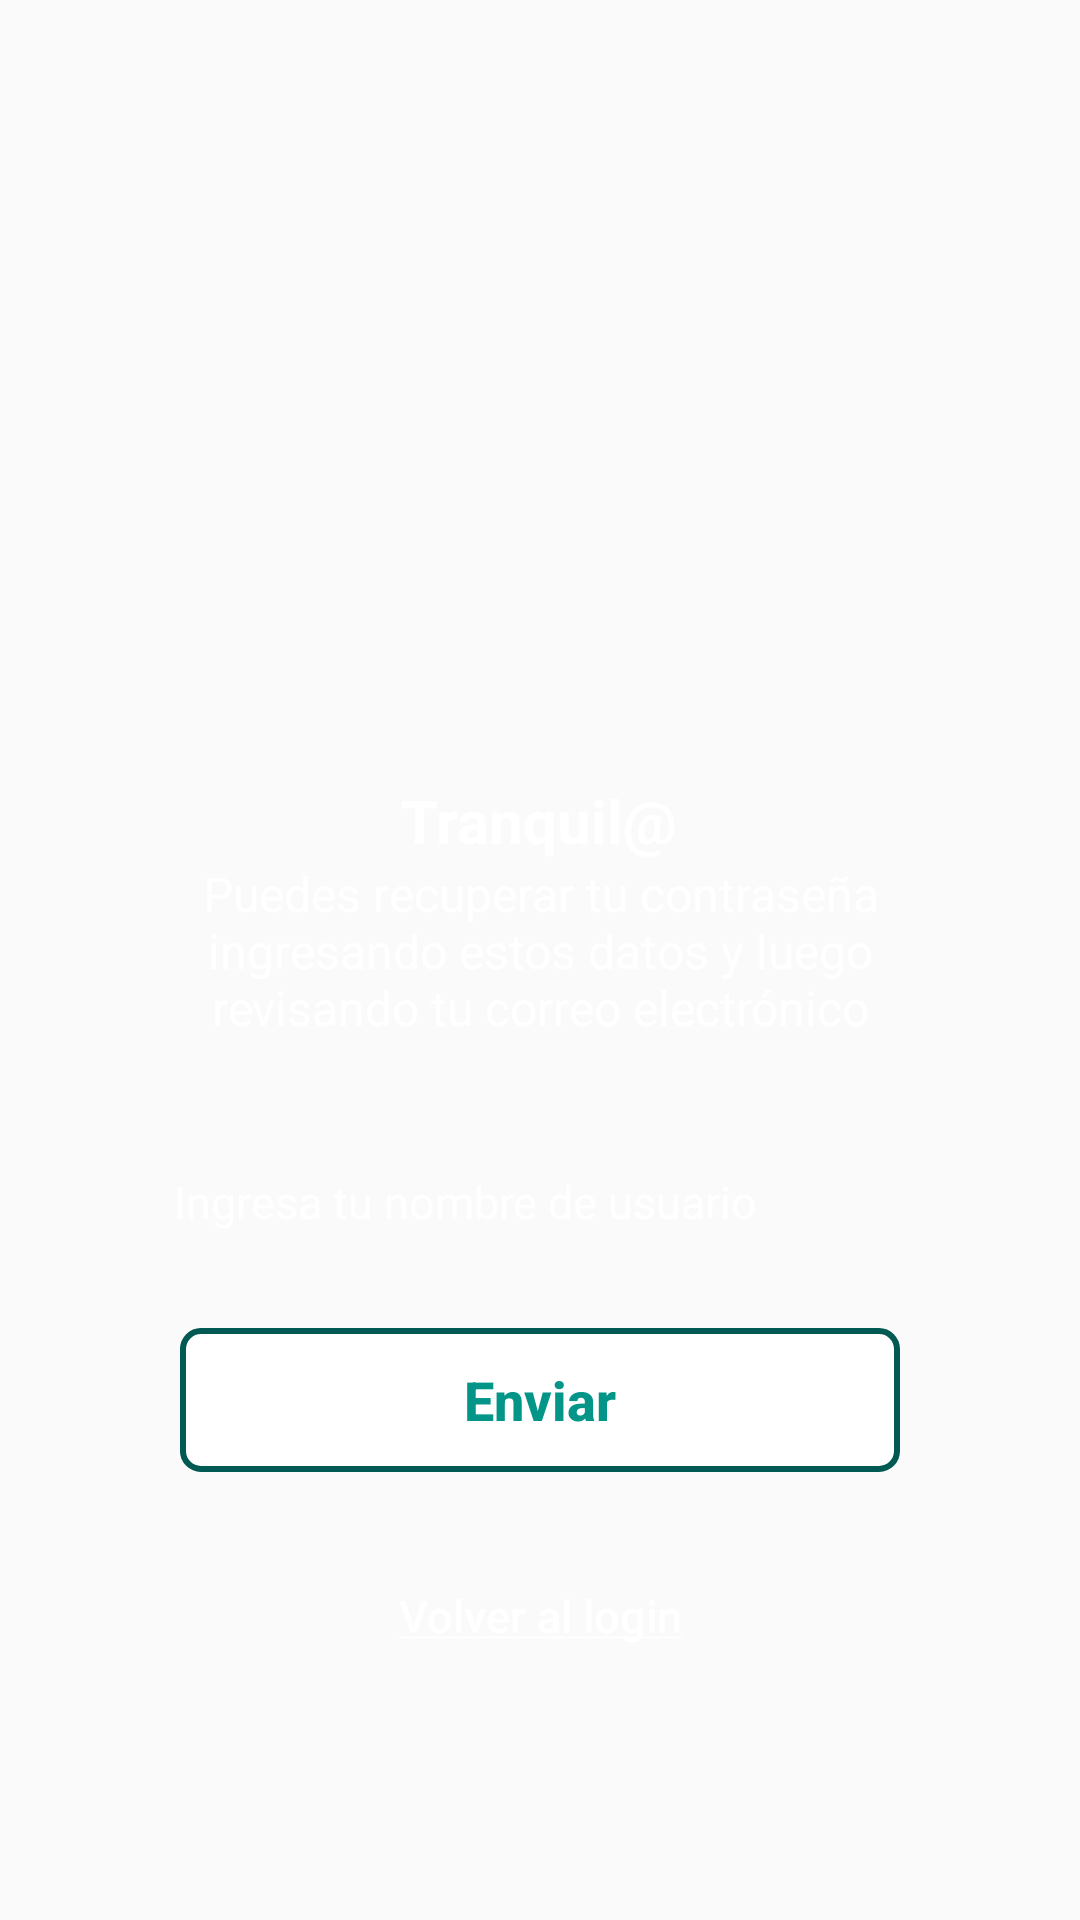

Write the Android layout XML for this screen, with the resource values it uses.
<!-- AndroidManifest.xml: application theme Theme.Tinderroush -->
<!-- res/layout/activity_recovery_password.xml -->
<?xml version="1.0" encoding="utf-8"?>
<LinearLayout xmlns:android="http://schemas.android.com/apk/res/android"
    xmlns:app="http://schemas.android.com/apk/res-auto"
    xmlns:tools="http://schemas.android.com/tools"
    android:layout_width="match_parent"
    android:layout_height="match_parent"
    tools:context=".RecoveryPassword.RecoveryPasswordActivity"
    android:orientation="vertical"
    android:background="@drawable/background_auth_final">

    <LinearLayout
        android:layout_width="match_parent"
        android:layout_height="match_parent"
        android:orientation="vertical">

        <TextView
            android:layout_width="wrap_content"
            android:layout_height="wrap_content"
            android:layout_gravity="center"
            android:layout_marginTop="260dp"
            android:text="@string/keep_calm"
            android:textColor="@color/white"
            android:textSize="20dp"
            android:textStyle="bold" />

        <TextView
            android:layout_width="wrap_content"
            android:layout_height="wrap_content"
            android:layout_marginRight="60dp"
            android:layout_marginLeft="60dp"
            android:layout_gravity="center"
            android:gravity="center"
            android:text="@string/text_recovery_password"
            android:textColor="@color/white"
            android:textSize="16dp" />

        
        <EditText
            android:id="@+id/email_recovery_password"
            android:layout_width="match_parent"
            android:layout_height="48dp"
            android:layout_marginLeft="50dp"
            android:layout_marginTop="30dp"
            android:layout_marginRight="50dp"
            android:layout_gravity="center"
            android:background="@drawable/border_white_transpatent_round"
            android:hint="@string/hint1"
            android:padding="8dp"
            android:textSize="15sp"
            android:textColor="@color/white"
            android:textColorHint="@color/white"/>

        <Button
            android:id="@+id/button_send_new_password"
            android:layout_width="match_parent"
            android:layout_height="48dp"
            android:layout_gravity="center"
            android:layout_marginLeft="60dp"
            android:layout_marginRight="60dp"
            android:layout_marginTop="18dp"
            android:background="@drawable/border_green_white_round"
            android:padding="10dp"
            android:text="@string/send_new_password"
            android:textStyle="bold"
            android:textSize="18dp"
            android:textAllCaps="false"
            android:textColor="@color/green4" />

        
        <Button
            android:id="@+id/button_back_login"
            android:layout_width="match_parent"
            android:layout_height="wrap_content"
            android:layout_marginLeft="60dp"
            android:layout_marginRight="60dp"
            android:text="@string/back_to_login"
            android:layout_marginTop="24dp"
            android:textSize="15dp"
            android:background="@android:color/transparent"
            android:textColor="@color/white"
            android:textAllCaps="false"
            android:layout_gravity="center"/>


    </LinearLayout>

</LinearLayout>
<!-- resources referenced by this layout -->
<resources>
  <color name="green4">#039588</color>
  <color name="white">#FFFFFFFF</color>
  <!-- drawable border_green_white_round (drawable) -->
  <?xml version="1.0" encoding="utf-8"?>
  <layer-list xmlns:android="http://schemas.android.com/apk/res/android">
      <item>
          <shape android:shape="rectangle">
              <gradient
                  android:startColor="#7d000000"
                  android:endColor="@android:color/transparent"
                  android:centerColor="#7d000000">
              </gradient>
              <corners android:radius="8dp"/>
          </shape>
      </item>
      <item
          android:right="0dp"
          android:left="0dp"
          android:top="0dp"
          android:bottom="0dp">
          <shape android:shape="rectangle">
              <stroke android:width="2dp" android:color="@color/green1"></stroke>
              <solid android:color="@color/white"/>
              <corners android:radius="6dp"/>
          </shape>
      </item>
  </layer-list>
  <string name="back_to_login"><u>Volver al login</u></string>
  <string name="hint1">Ingresa tu nombre de usuario</string>
  <string name="keep_calm">Tranquil@</string>
  <string name="send_new_password">Enviar</string>
  <string name="text_recovery_password">Puedes recuperar tu contraseña ingresando estos datos y luego revisando tu correo electrónico</string>
  <style name="Theme.Tinderroush" parent="Theme.AppCompat.Light.NoActionBar">
          
          <item name="colorPrimary">@color/purple_500</item>
          <item name="colorPrimaryVariant">@color/purple_700</item>
          <item name="colorOnPrimary">@color/white</item>
          
          <item name="colorSecondary">@color/teal_200</item>
          <item name="colorSecondaryVariant">@color/teal_700</item>
          <item name="colorOnSecondary">@color/black</item>
          
          <item name="android:statusBarColor" tools:targetApi="l">?attr/colorPrimaryVariant</item>
          
      </style>
  <color name="green1">#005952</color>
  <color name="purple_500">#FF6200EE</color>
  <color name="purple_700">#FF3700B3</color>
  <color name="teal_200">#FF03DAC5</color>
  <color name="teal_700">#FF018786</color>
  <color name="black">#FF000000</color>
</resources>
